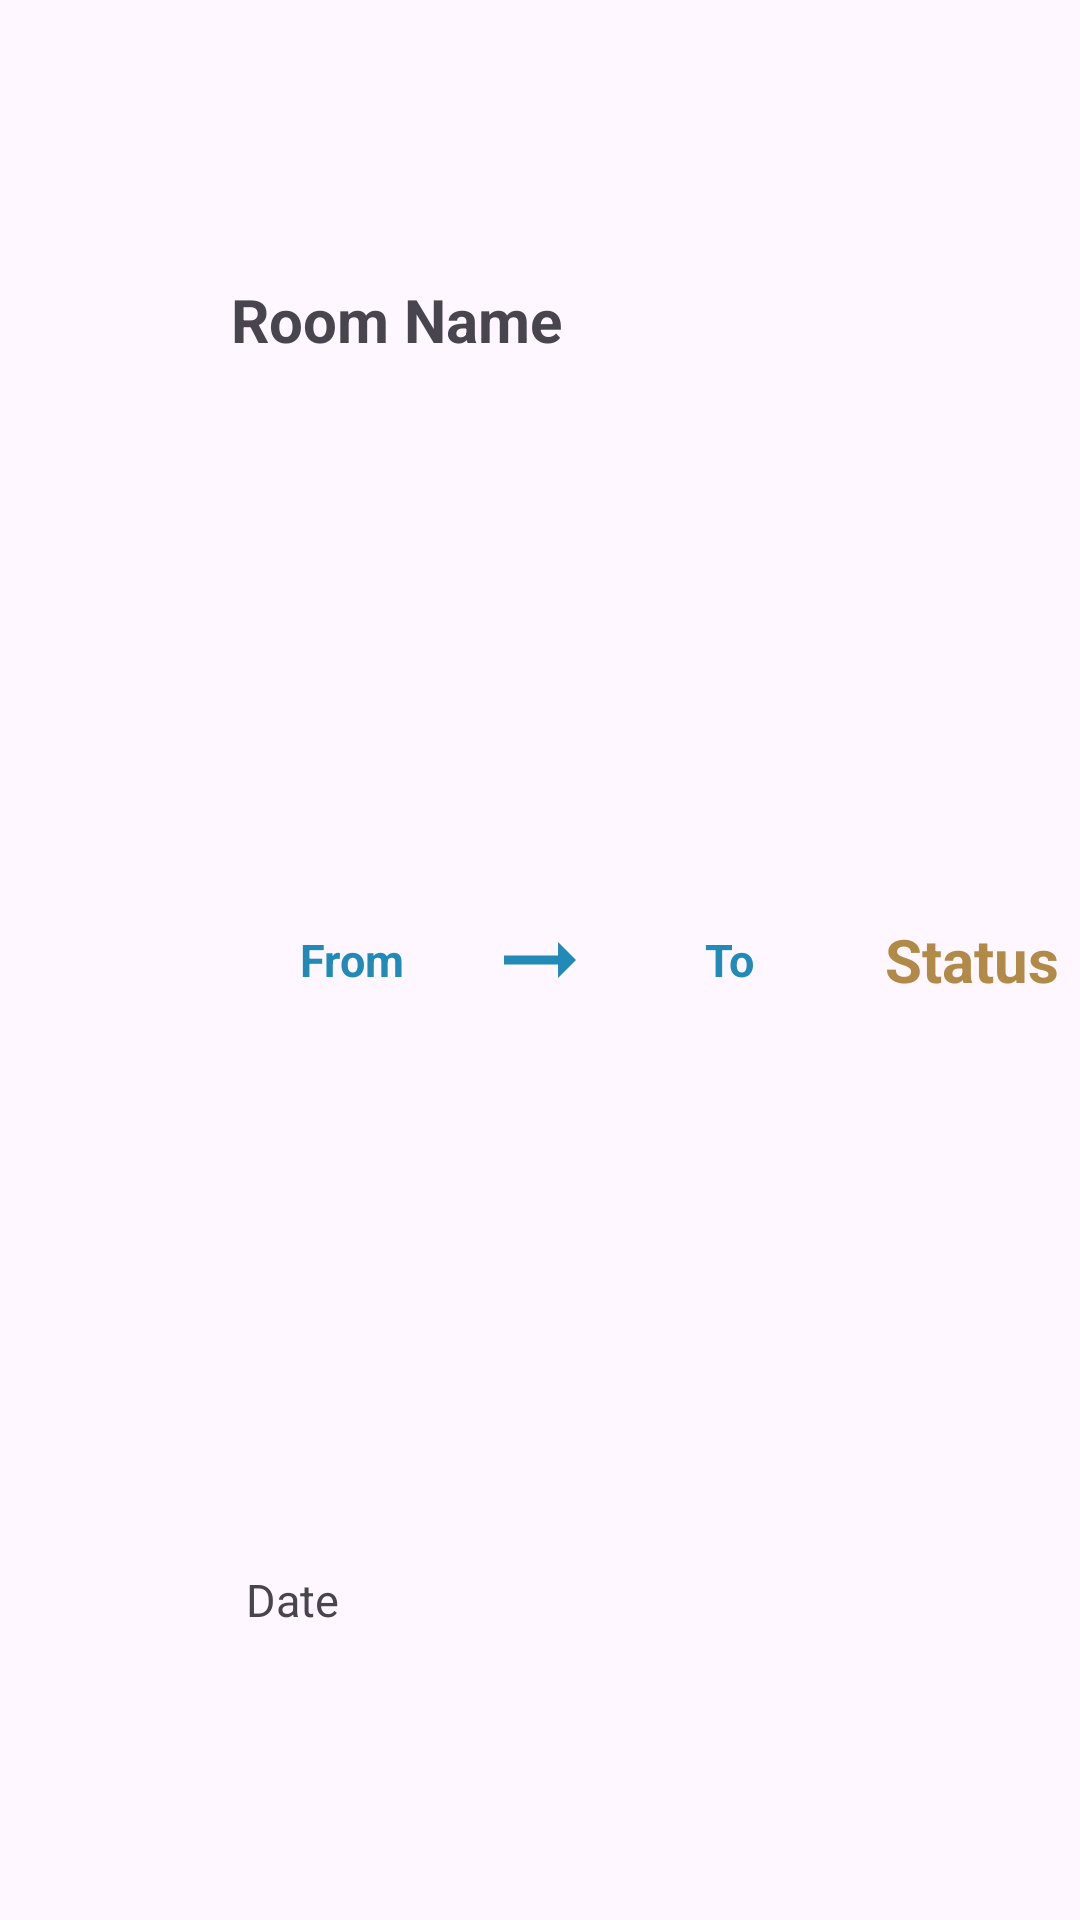

Produce the Android XML layout that renders to this screen, including the resource entries it uses.
<!-- AndroidManifest.xml: application theme Theme.StudyRoomRentalSystem -->
<!-- res/layout/renter_order_listview_item.xml -->
<?xml version="1.0" encoding="utf-8"?>
<LinearLayout xmlns:android="http://schemas.android.com/apk/res/android"
    android:layout_width="match_parent"
    android:layout_height="120dp"
    android:layout_margin="5dp"
    android:orientation="horizontal"
    android:weightSum="5">

    <ImageView
        android:id="@+id/imgRoom"
        android:layout_width="0dp"
        android:layout_height="match_parent"
        android:layout_gravity="center"
        android:layout_weight="1"
        android:src="@drawable/upload_ic" />

    <LinearLayout
        android:layout_width="0dp"
        android:layout_height="match_parent"
        android:layout_weight="3"
        android:orientation="vertical"
        android:weightSum="3">

        <TextView
            android:id="@+id/txtRoomName"
            android:layout_width="match_parent"
            android:layout_height="0dp"
            android:layout_weight="1"
            android:gravity="center|left"
            android:paddingHorizontal="5dp"
            android:text="Room Name"
            android:textSize="20sp"
            android:textStyle="bold" />

        <LinearLayout
            android:layout_width="match_parent"
            android:layout_height="0dp"
            android:layout_weight="1"
            android:orientation="horizontal"
            android:weightSum="3">

            <TextView
                android:id="@+id/txtTimeFrom"
                android:layout_width="0dp"
                android:layout_height="match_parent"
                android:layout_weight="1.25"
                android:gravity="center"
                android:text="From"
                android:textColor="#228AB7"
                android:textSize="15sp"
                android:textStyle="bold" />

            <ImageView
                android:layout_width="0dp"
                android:layout_height="match_parent"
                android:layout_weight="0.5"
                android:src="@drawable/arrow_ic" />

            <TextView
                android:id="@+id/txtTimeTo"
                android:layout_width="0dp"
                android:layout_height="match_parent"
                android:layout_weight="1.25"
                android:gravity="center"
                android:text="To"
                android:textColor="#228AB7"
                android:textSize="15sp"
                android:textStyle="bold" />

        </LinearLayout>

        <TextView
            android:id="@+id/txtDate"
            android:layout_width="match_parent"
            android:layout_height="0dp"
            android:layout_weight="1"
            android:gravity="center|left"
            android:paddingHorizontal="10dp"
            android:text="Date"
            android:textSize="15sp" />

    </LinearLayout>

    <TextView
        android:id="@+id/txtOrderStatus"
        android:layout_width="0dp"
        android:layout_height="match_parent"
        android:layout_weight="1"
        android:gravity="center"
        android:text="Status"
        android:textColor="#B28A48"
        android:textSize="20sp"
        android:textStyle="bold" />

</LinearLayout>
<!-- resources referenced by this layout -->
<resources>
  <!-- drawable arrow_ic (drawable) -->
  <vector android:autoMirrored="true" android:height="24dp"
      android:tint="#228AB7" android:viewportHeight="24"
      android:viewportWidth="24" android:width="24dp" xmlns:android="http://schemas.android.com/apk/res/android">
      <path android:fillColor="@android:color/white" android:pathData="M16.01,11H4v2h12.01v3L20,12l-3.99,-4z"/>
  </vector>
  <style name="Theme.StudyRoomRentalSystem" parent="Base.Theme.StudyRoomRentalSystem" />
  <style name="Base.Theme.StudyRoomRentalSystem" parent="Theme.Material3.DayNight.NoActionBar">
          
          
      </style>
</resources>
